The GitHub repository levshuster/whale-detection contains a labelled image folder "random-5500-0.8" with 2 categories: no whale, whale present. Examples follow, each with its label.

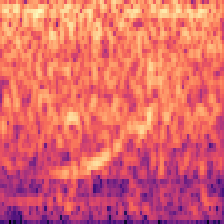
Label: whale present

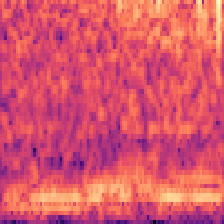
Label: no whale

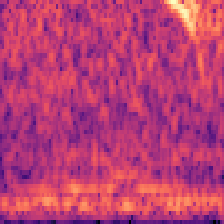
Label: no whale

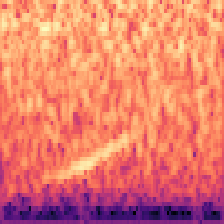
Label: whale present

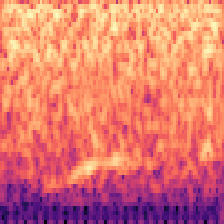
Label: whale present

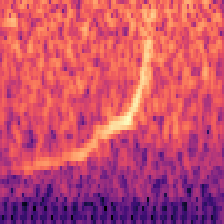
Label: no whale
